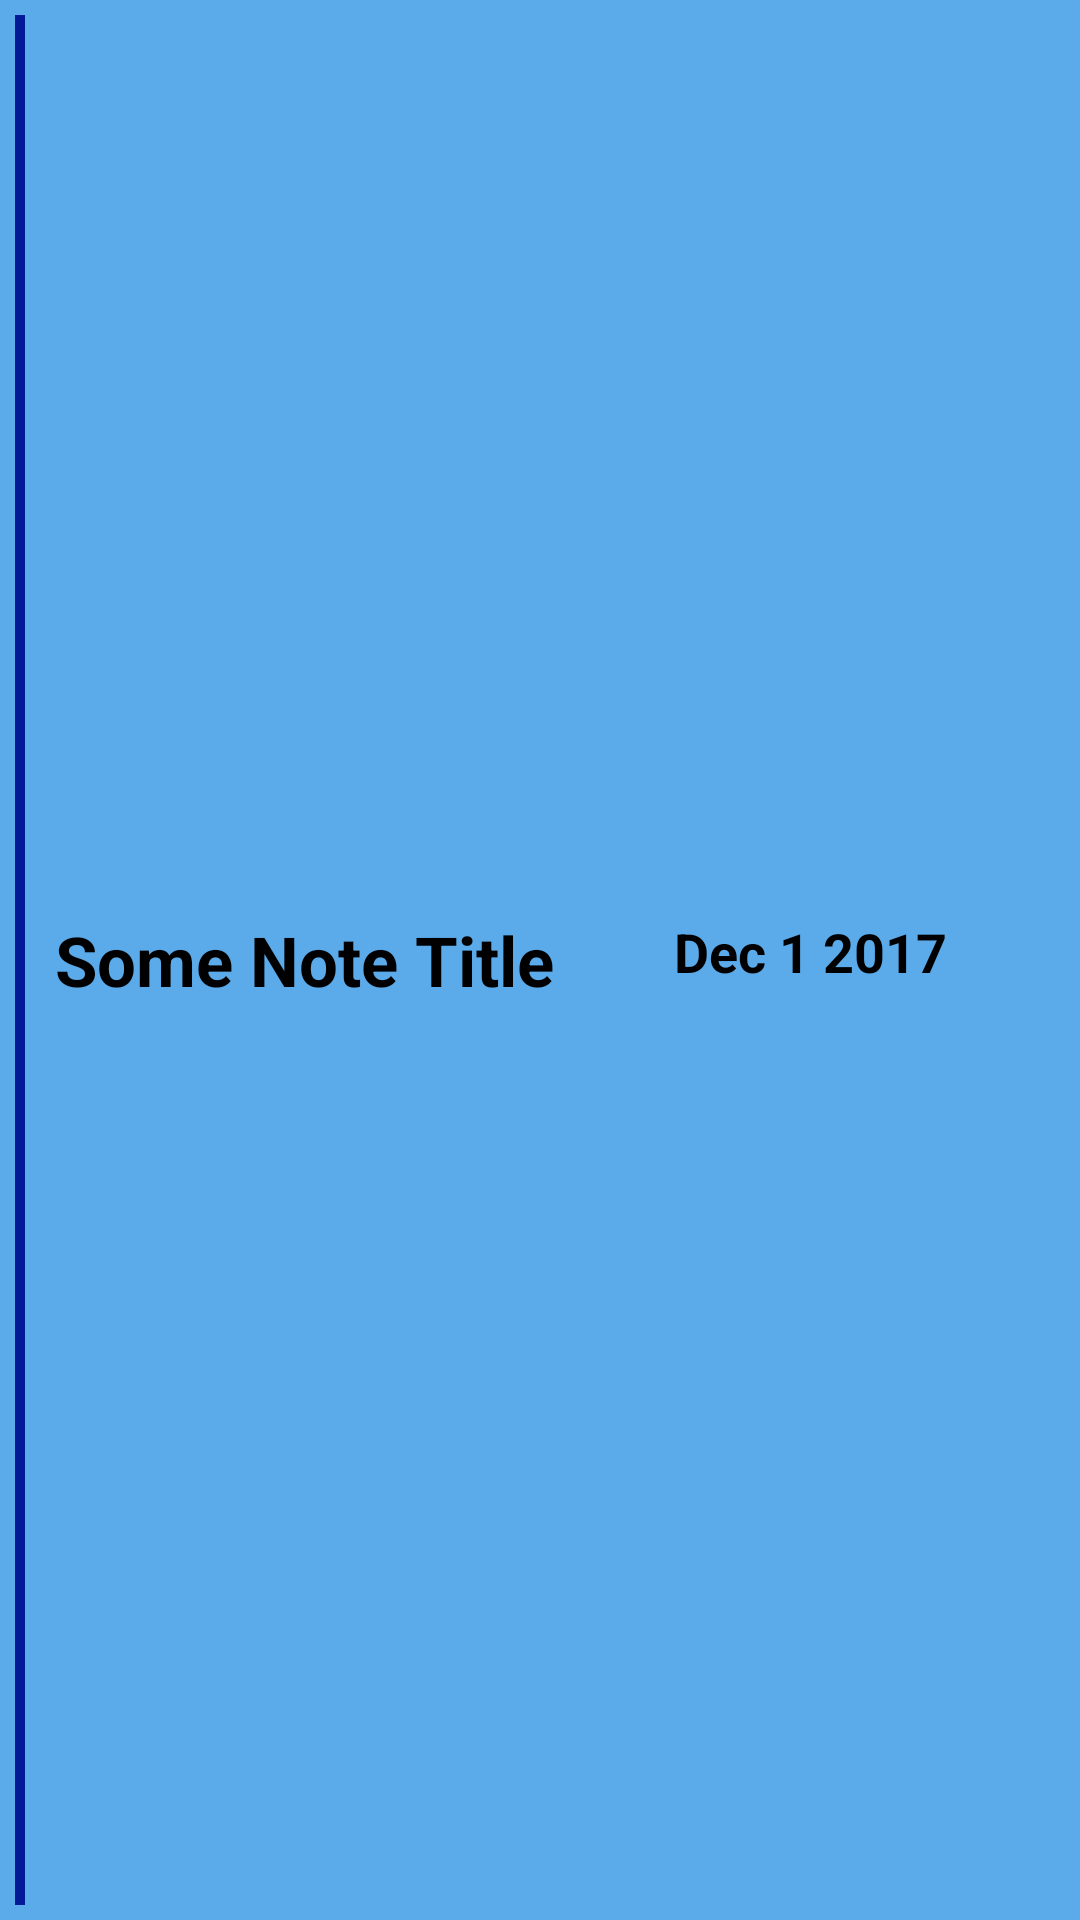

Android layout source for this screen:
<!-- AndroidManifest.xml: application theme AppTheme.NoActionBar -->
<!-- res/layout/list_data.xml -->
<?xml version="1.0" encoding="utf-8"?>
    <LinearLayout
    xmlns:android="http://schemas.android.com/apk/res/android"
        android:layout_width="match_parent"
        android:id="@+id/clicked"
        android:layout_height="73dp"
        android:clickable="true"
        android:focusable="true"
        android:layout_marginTop="5dp"
        android:layout_marginBottom="5dp"
        android:padding="5dp"
        android:background="@drawable/clicked"
        android:gravity="center_vertical"
        android:orientation="horizontal"
        android:weightSum="100">


        <View
            android:layout_width="0dp"
            android:layout_height="match_parent"
            android:layout_weight="1"
            android:background="#031A98" />

        <TextView
            android:id="@+id/nametxt"
            android:layout_width="0dp"
            android:layout_height="wrap_content"
            android:layout_weight="55"
            android:lines="1"
            android:padding="10dp"
            android:text="Some Note Title"
            android:textStyle="bold"
            android:textColor="#000000"
            android:textSize="23sp" />

        <View
            android:layout_width="0dp"
            android:layout_height="10dp"
            android:layout_weight="4" />

        <TextView
            android:id="@+id/idt"
            android:layout_width="0dp"
            android:layout_height="50dp"
            android:layout_weight="40"
            android:padding="10dp"
            android:text="Dec 1 2017"
            android:textSize="18sp"
            android:textStyle="bold"
            android:textColor="#000000">
            /></TextView>




    </LinearLayout>
<!-- resources referenced by this layout -->
<resources>
  <!-- drawable clicked (drawable) -->
  <?xml version="1.0" encoding="utf-8"?>
  <ripple xmlns:android="http://schemas.android.com/apk/res/android"
      android:color="#40C4FF">
      <item>
          <shape android:shape="rectangle">
              <solid android:color="@color/blue" />
          </shape>
      </item>
  
  </ripple>
  <style name="AppTheme.NoActionBar" parent="Theme.AppCompat.Light.DarkActionBar">
          <item name="windowActionBar">false</item>
          <item name="windowNoTitle">true</item>
          <item name="android:windowFullscreen">true</item>
      </style>
  <color name="blue">#5BABEA</color>
</resources>
